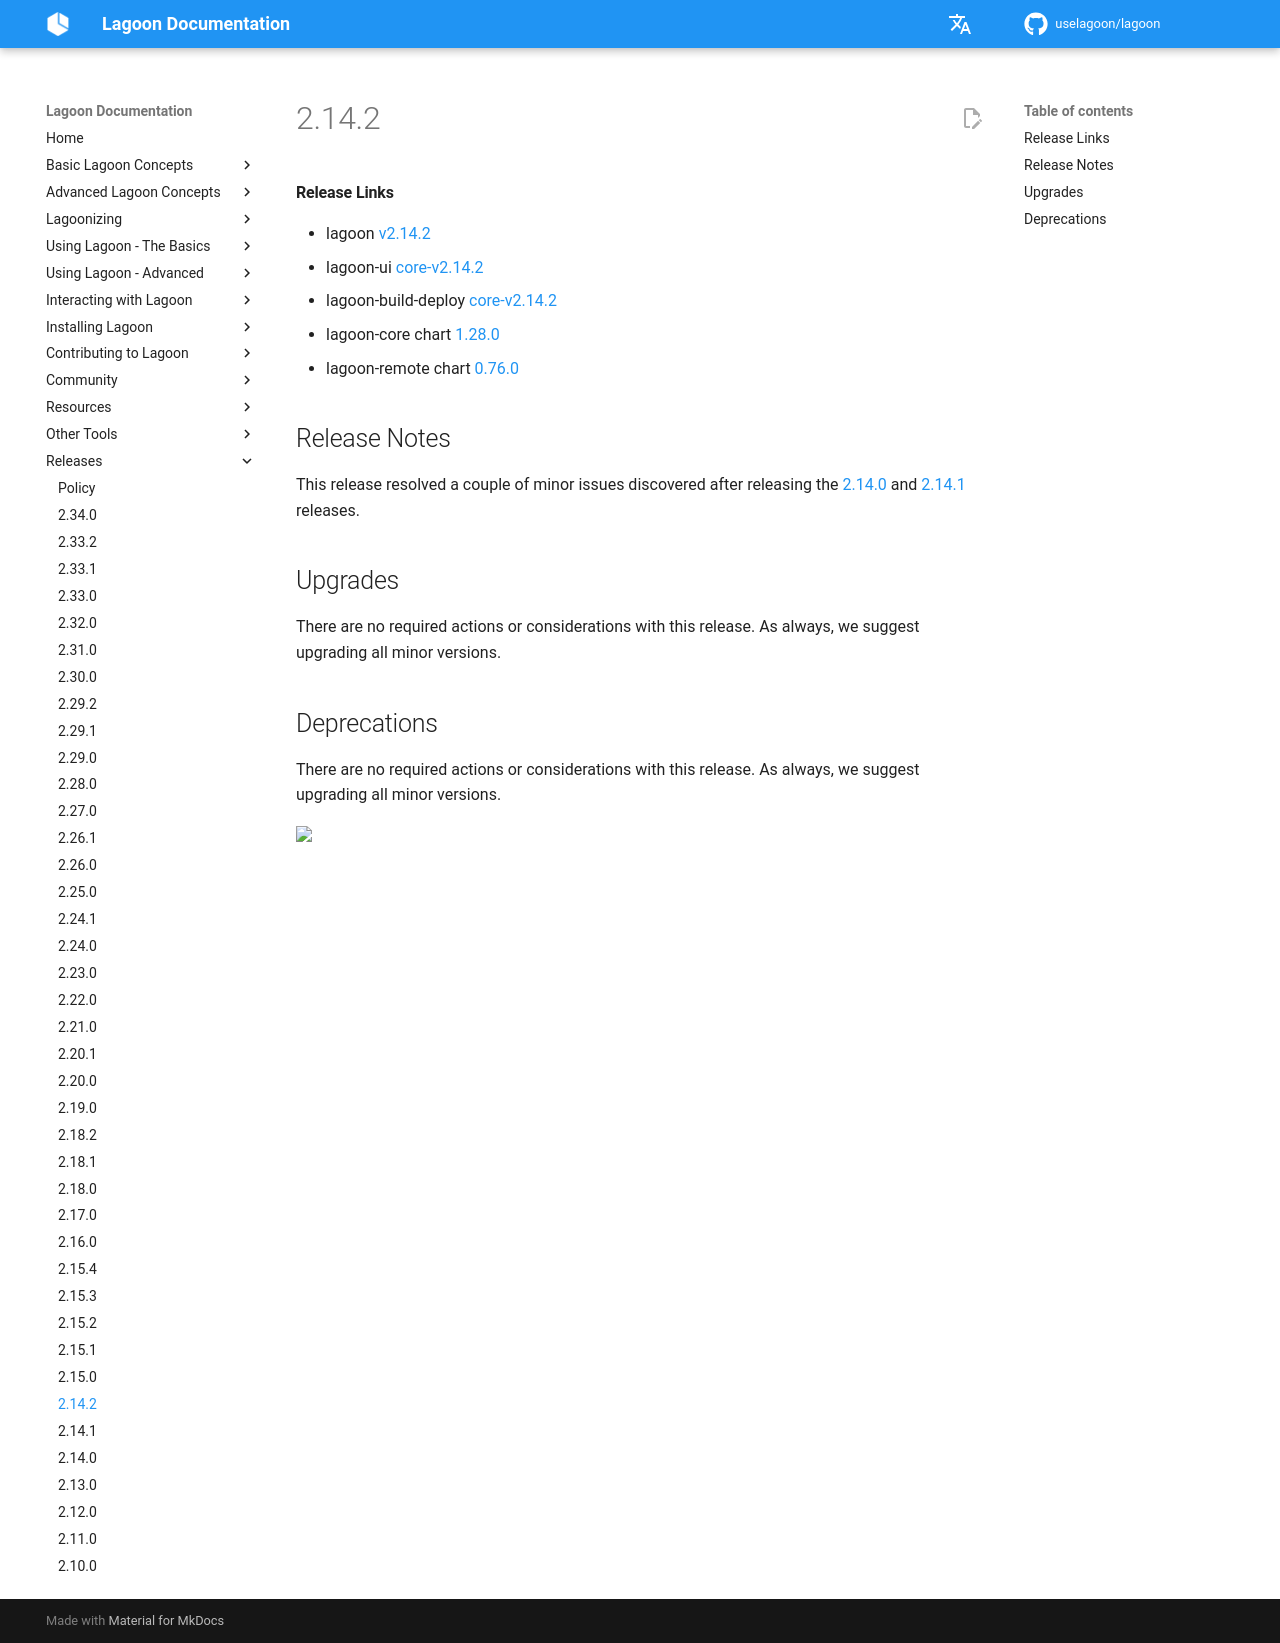

repository: uselagoon/lagoon · page: releases/2.14.2/index.html · generator: mkdocs

#### Release Links
* lagoon [v2.14.2](https://github.com/uselagoon/lagoon/releases/tag/v2.14.2)
* lagoon-ui [core-v2.14.2](https://github.com/uselagoon/lagoon-ui/releases/tag/core-v2.14.2)
* lagoon-build-deploy [core-v2.14.2](https://github.com/uselagoon/build-deploy-tool/releases/tag/core-v2.14.2)
* lagoon-core chart [1.28.0](https://github.com/uselagoon/lagoon-charts/releases/tag/lagoon-core-1.28.0)
* lagoon-remote chart [0.76.0](https://github.com/uselagoon/lagoon-charts/releases/tag/lagoon-remote-0.76.0)

## Release Notes

This release resolved a couple of minor issues discovered after releasing the [2.14.0](./2.14.0.md) and [2.14.1](./2.14.1.md) releases.

## Upgrades

There are no required actions or considerations with this release. As always, we suggest upgrading all minor versions.

## Deprecations

There are no required actions or considerations with this release. As always, we suggest upgrading all minor versions.
